Photos from the image-classification dataset "Banana Disease Recognition" in the GitHub repository kavitha-35/Banana-Leaf-Disease-Detection. Its 7 classes are: banana black sigatoka disease, banana bract mosaic virus disease, banana healthy leaf, banana insect pest disease, banana moko disease, banana panama disease, banana yellow sigatoka disease.

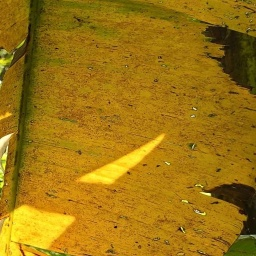
Label: banana panama disease

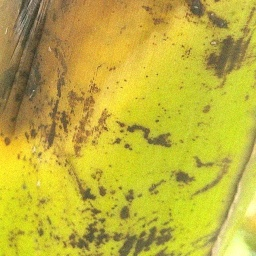
Label: banana bract mosaic virus disease

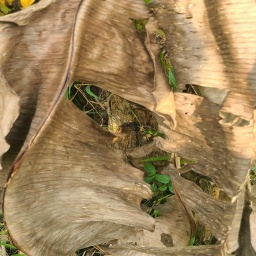
Label: banana moko disease

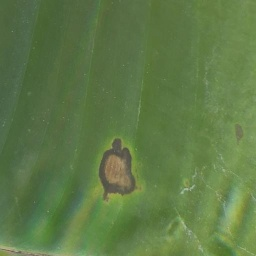
Label: banana black sigatoka disease

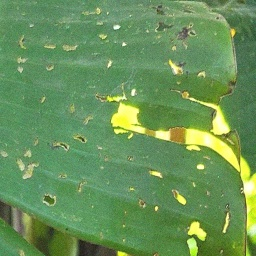
Label: banana insect pest disease

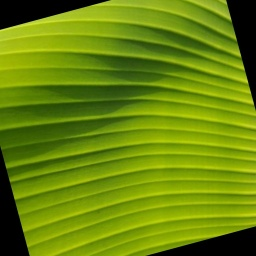
Label: banana healthy leaf
